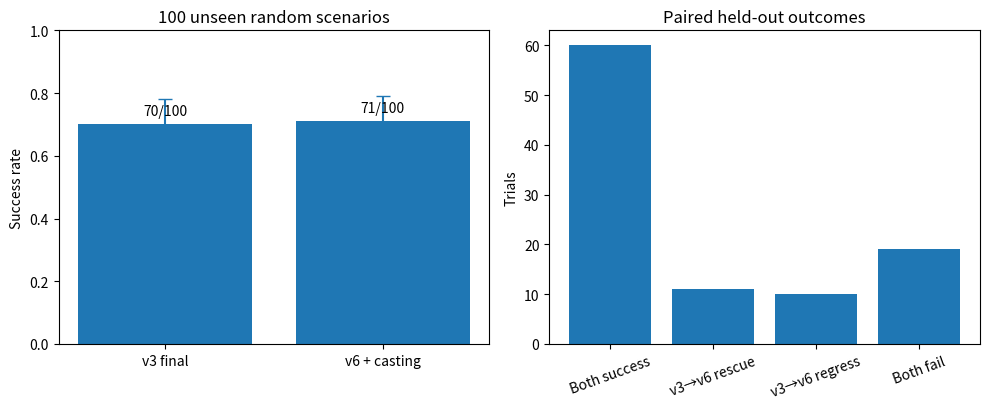

The script that saved this image: (Note: this script raises an exception after producing the figure.)
"""Recreate the frozen final held-out summary figure from recorded results."""

import numpy as np
import matplotlib.pyplot as plt

V3_RATE = 0.70
V6_RATE = 0.71
V3_CI = (0.604, 0.781)
V6_CI = (0.615, 0.790)
PAIRED_COUNTS = [60, 11, 10, 19]


def main():
    fig, axes = plt.subplots(1, 2, figsize=(10, 4.2))

    rates = np.array([V3_RATE, V6_RATE])
    lower = np.array([V3_RATE - V3_CI[0], V6_RATE - V6_CI[0]])
    upper = np.array([V3_CI[1] - V3_RATE, V6_CI[1] - V6_RATE])

    bars = axes[0].bar(["v3 final", "v6 + casting"], rates)
    axes[0].errorbar(
        [0, 1], rates, yerr=np.vstack([lower, upper]), fmt="none", capsize=5
    )
    axes[0].set_ylim(0, 1)
    axes[0].set_ylabel("Success rate")
    axes[0].set_title("100 unseen random scenarios")
    for bar, label in zip(bars, ["70/100", "71/100"]):
        axes[0].text(
            bar.get_x() + bar.get_width() / 2,
            bar.get_height() + 0.03,
            label,
            ha="center",
        )

    labels = ["Both success", "v3→v6 rescue", "v3→v6 regress", "Both fail"]
    axes[1].bar(labels, PAIRED_COUNTS)
    axes[1].set_ylabel("Trials")
    axes[1].set_title("Paired held-out outcomes")
    axes[1].tick_params(axis="x", rotation=20)

    fig.tight_layout()
    fig.savefig("artifacts/figures/final_heldout_results_recreated.svg", bbox_inches="tight")
    fig.savefig("artifacts/figures/final_heldout_results_recreated.png", dpi=220, bbox_inches="tight")


if __name__ == "__main__":
    main()
